Labelled photos from "hand_gestures_data", an image-classification folder in abhishekjagtap1/Control_MountainCar-v0_using_Hand_Gestures_Real_Time. The possible labels are: move back, move forward, stop sign.

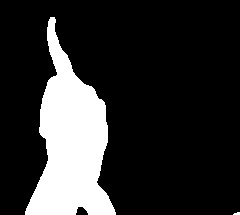
Label: stop sign

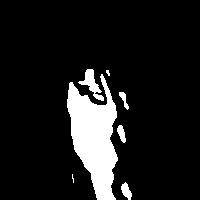
Label: stop sign

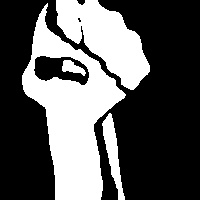
Label: move back

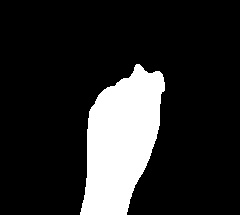
Label: move back

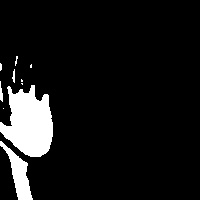
Label: move forward

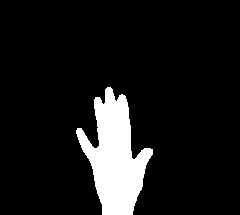
Label: move forward
